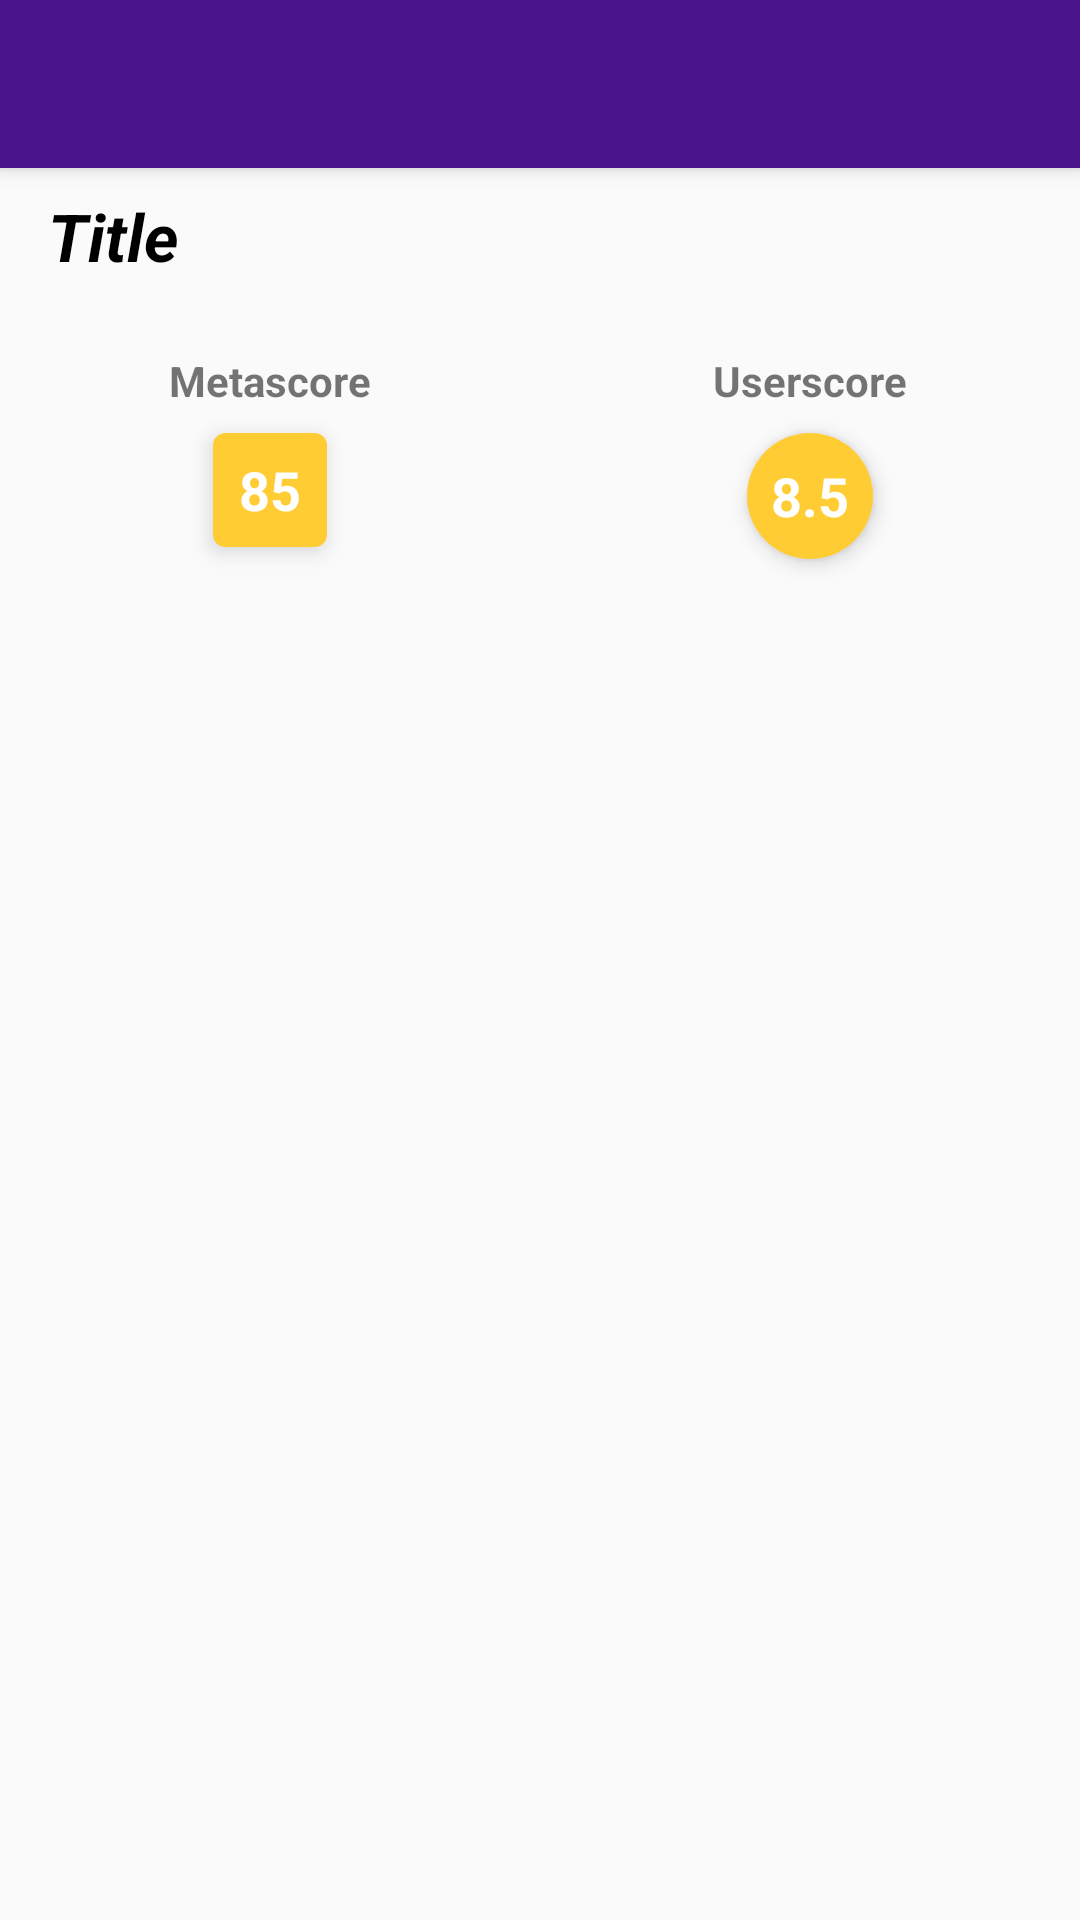

This screen was rendered from an Android layout file. Write that file and the resources it references.
<!-- AndroidManifest.xml: application theme AppTheme -->
<!-- res/layout/activity_detail_shrinked.xml -->
<?xml version="1.0" encoding="utf-8"?>
<androidx.constraintlayout.widget.ConstraintLayout xmlns:android="http://schemas.android.com/apk/res/android"
    xmlns:app="http://schemas.android.com/apk/res-auto"
    xmlns:tools="http://schemas.android.com/tools"
    android:layout_width="match_parent"
    android:layout_height="match_parent"
    android:orientation="vertical">

    <androidx.appcompat.widget.Toolbar
        android:id="@+id/toolbar"
        android:layout_width="match_parent"
        android:layout_height="?attr/actionBarSize"
        android:background="@color/colorPrimary"
        android:elevation="4dp"
        android:theme="@style/ThemeOverlay.AppCompat.Dark.ActionBar"
        app:layout_constraintTop_toTopOf="parent"
        app:popupTheme="@style/ThemeOverlay.AppCompat.Dark" />

    <com.facebook.drawee.view.SimpleDraweeView
        android:id="@+id/posterImgView"
        android:layout_width="0dp"
        android:layout_height="0dp"
        android:elevation="4dp"
        android:transitionName="poster"
        app:layout_constraintStart_toEndOf="@id/guideline3"
        app:layout_constraintEnd_toEndOf="parent"
        app:layout_constraintTop_toTopOf="parent"
        app:viewAspectRatio="0.662"
        />

    <TextView
        android:id="@+id/metaScoreTagTV"
        android:layout_width="wrap_content"
        android:layout_height="wrap_content"
        android:layout_marginTop="24dp"
        android:layout_weight="1"
        android:text="Metascore"
        android:textStyle="bold"
        android:elevation="4dp"
        app:layout_constraintStart_toStartOf="parent"
        app:layout_constraintTop_toBottomOf="@id/titleTV"
        app:layout_constraintEnd_toStartOf="@id/guideline3"/>

    <androidx.cardview.widget.CardView
        android:id="@+id/metaScoreCardView"
        android:layout_width="wrap_content"
        android:layout_height="wrap_content"
        android:layout_gravity="center_vertical"
        android:layout_margin="8dp"
        app:cardBackgroundColor="@color/scoreMixed"
        app:cardCornerRadius="4dp"
        app:cardElevation="4dp"
        app:layout_constraintStart_toStartOf="parent"
        app:layout_constraintEnd_toStartOf="@id/guideline3"
        app:layout_constraintTop_toBottomOf="@id/metaScoreTagTV">

        <TextView
            android:id="@+id/metaScoreTV"
            android:layout_width="38dp"
            android:layout_height="38dp"
            android:gravity="center"
            android:text="85"
            android:textColor="@color/white"
            android:textSize="18dp"
            android:textStyle="bold"
            android:transitionName="metascore" />
    </androidx.cardview.widget.CardView>

    <TextView
        android:id="@+id/userScoreTagTV"
        android:layout_width="wrap_content"
        android:layout_height="wrap_content"
        android:layout_gravity="center_vertical"
        android:layout_marginTop="24dp"
        android:layout_weight="1"
        android:text="Userscore"
        android:textStyle="bold"
        android:elevation="4dp"
        app:layout_constraintStart_toEndOf="@id/guideline3"
        app:layout_constraintEnd_toEndOf="parent"
        app:layout_constraintTop_toBottomOf="@id/titleTV"
        />

    <TextView
        android:id="@+id/userScoreTV"
        android:layout_width="42dp"
        android:layout_height="42dp"
        android:layout_margin="8dp"
        android:background="@drawable/cicle_mixed"
        android:elevation="4dp"
        android:gravity="center"
        android:text="8.5"
        android:textColor="@color/white"
        android:textSize="18dp"
        android:textStyle="bold"
        app:layout_constraintEnd_toEndOf="parent"
        app:layout_constraintStart_toEndOf="@id/guideline3"
        app:layout_constraintTop_toBottomOf="@id/userScoreTagTV"/>

    <TextView
        android:id="@+id/titleTV"
        android:layout_width="0dp"
        android:layout_height="wrap_content"
        android:layout_marginStart="16dp"
        android:layout_marginTop="8dp"
        android:layout_marginEnd="16dp"
        android:layout_marginBottom="16dp"
        android:text="Title"
        android:textColor="@color/black"
        android:textSize="22sp"
        android:textStyle="bold|italic"
        app:layout_constraintStart_toStartOf="parent"
        app:layout_constraintTop_toBottomOf="@id/toolbar" />

    <androidx.constraintlayout.widget.Guideline
        android:id="@+id/guideline3"
        android:layout_width="wrap_content"
        android:layout_height="wrap_content"
        android:orientation="vertical"
        app:layout_constraintGuide_percent="0.5" />

    <androidx.core.widget.NestedScrollView
        android:id="@+id/scrollView"
        android:layout_width="match_parent"
        android:layout_height="0dp"
        android:fillViewport="true"
        android:layout_marginTop="16dp"
        app:layout_constraintBottom_toBottomOf="parent"
        app:layout_constraintTop_toBottomOf="@id/metaScoreCardView">

        <androidx.constraintlayout.widget.ConstraintLayout
            android:layout_width="match_parent"
            android:layout_height="match_parent"
            tools:context=".ui.main.movieDetail.DetailActivity">

            <TextView
                android:id="@+id/descriptionTV"
                android:layout_width="match_parent"
                android:layout_height="wrap_content"
                android:layout_margin="16dp"
                android:textColor="@color/black"
                android:textSize="16sp"
                app:layout_constraintEnd_toEndOf="parent"
                app:layout_constraintStart_toStartOf="parent"
                app:layout_constraintTop_toTopOf="parent" />

        </androidx.constraintlayout.widget.ConstraintLayout>

    </androidx.core.widget.NestedScrollView>

</androidx.constraintlayout.widget.ConstraintLayout>
<!-- resources referenced by this layout -->
<resources>
  <color name="black">#000000</color>
  <color name="colorPrimary">#4a148c</color>
  <color name="scoreMixed">#FC3</color>
  <color name="white">#FFFFFF</color>
  <!-- drawable cicle_mixed (drawable) -->
  <?xml version="1.0" encoding="utf-8"?>
  <shape xmlns:android="http://schemas.android.com/apk/res/android" android:shape="oval">
      <solid android:angle="270"
          android:color="@color/scoreMixed" />
      <size android:height="10dp"
          android:width="10dp"/>
  </shape>
  <style name="AppTheme" parent="Theme.AppCompat.Light.NoActionBar">
          
          <item name="colorPrimary">@color/colorPrimary</item>
          <item name="colorPrimaryDark">@color/colorPrimaryDark</item>
          <item name="colorAccent">@color/colorAccent</item>
  
          <item name="android:windowContentTransitions">true</item>
  
          <item name="android:windowSharedElementEnterTransition">
              @transition/img_transition</item>
          <item name="android:windowSharedElementExitTransition">
              @transition/img_transition</item>
      </style>
  <color name="colorPrimaryDark">#12005e</color>
  <color name="colorAccent">#e040fb</color>
</resources>
